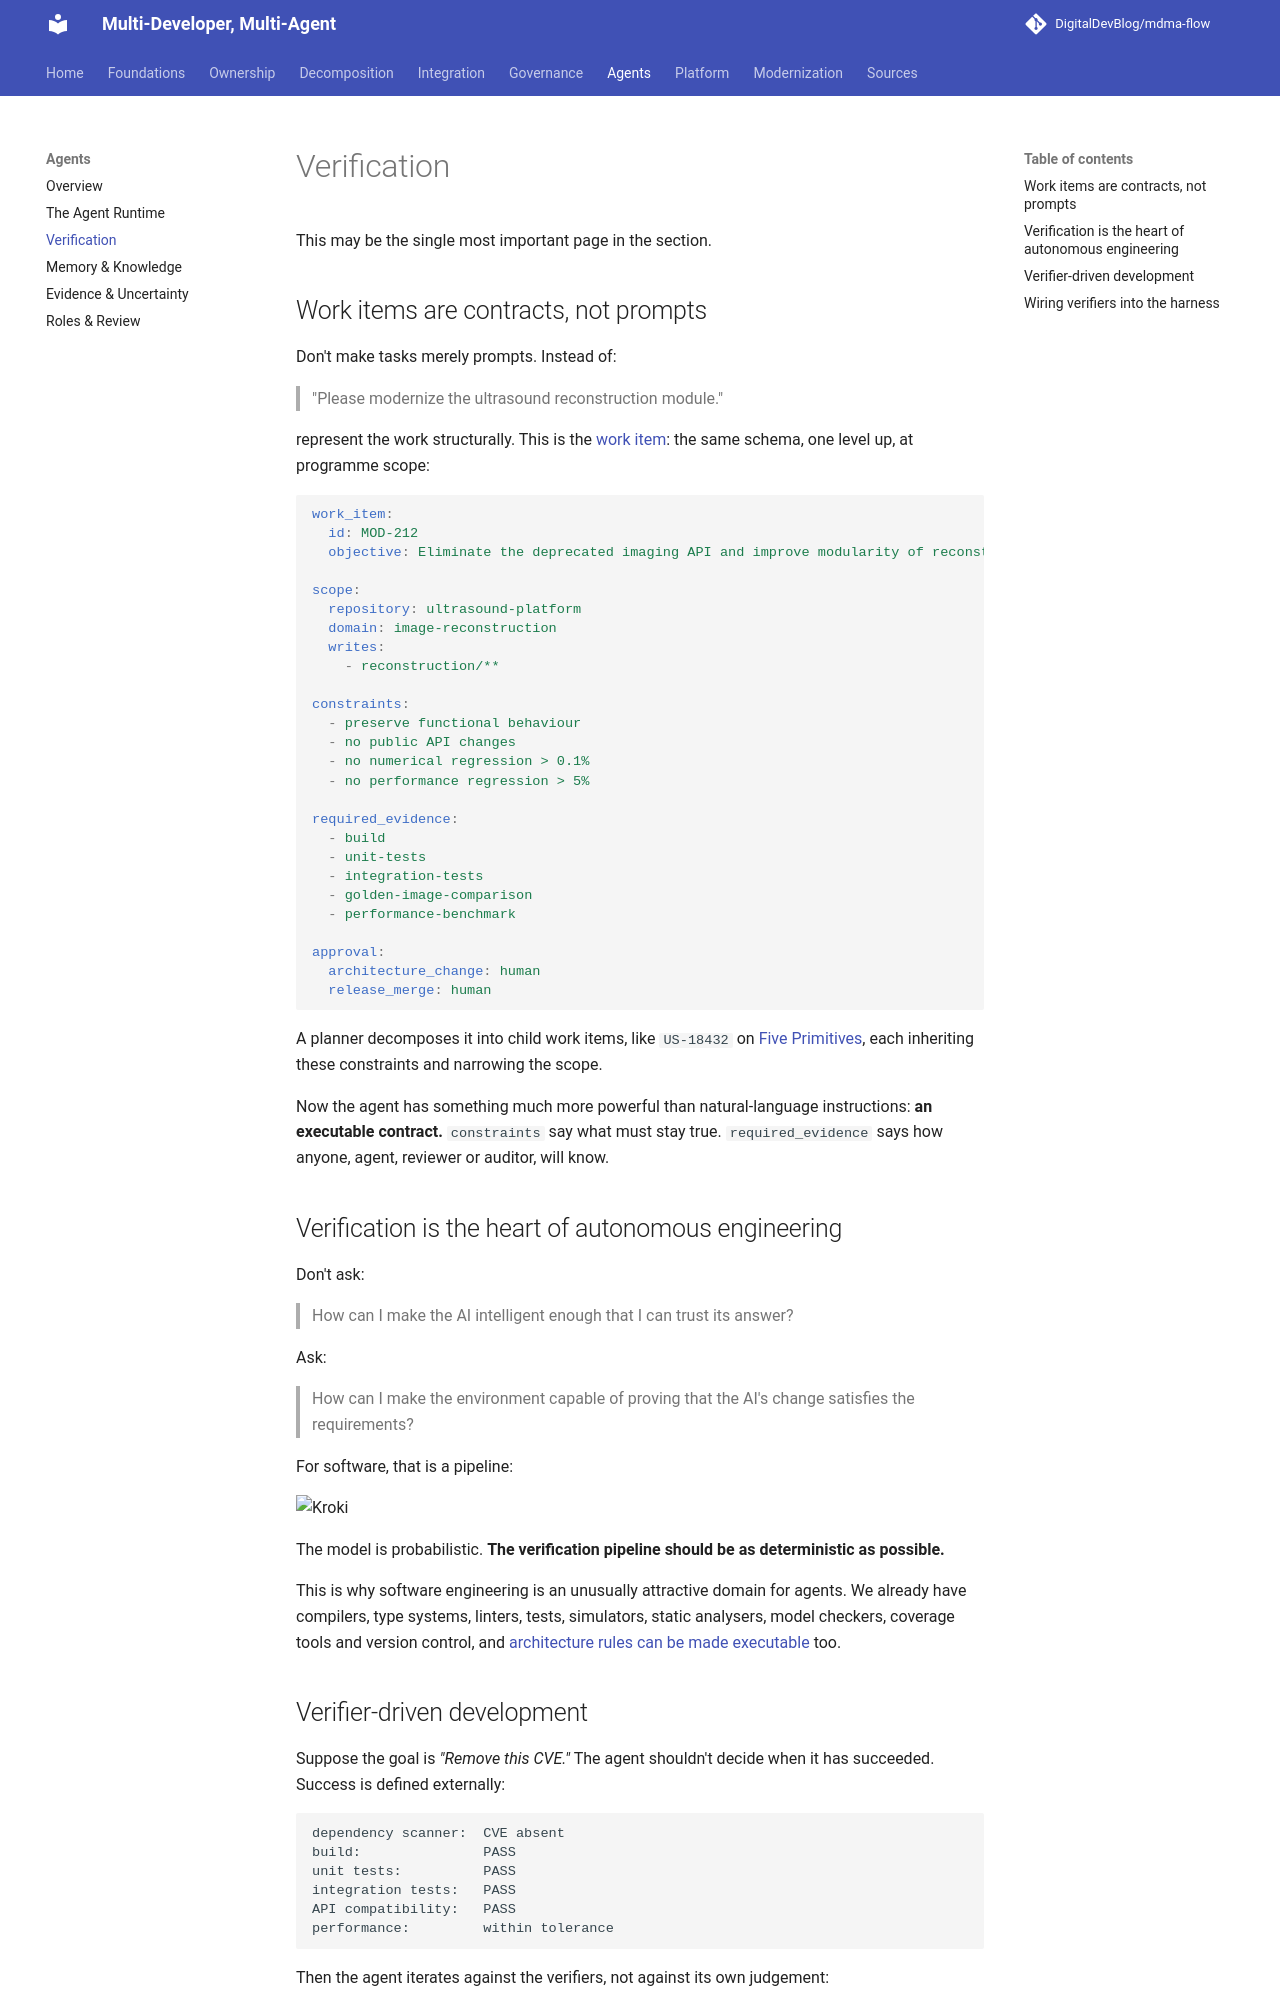

repository: DigitalDevBlog/mdma-flow · page: 0.1/agents/verification/index.html · generator: mkdocs

# Verification

This may be the single most important page in the section.

## Work items are contracts, not prompts

Don't make tasks merely prompts. Instead of:

> "Please modernize the ultrasound reconstruction module."

represent the work structurally. This is the [work item](../platform/primitives.md): the same
schema, one level up, at programme scope:

```yaml
work_item:
  id: MOD-212
  objective: Eliminate the deprecated imaging API and improve modularity of reconstruction

scope:
  repository: ultrasound-platform
  domain: image-reconstruction
  writes:
    - reconstruction/**

constraints:
  - preserve functional behaviour
  - no public API changes
  - no numerical regression > 0.1%
  - no performance regression > 5%

required_evidence:
  - build
  - unit-tests
  - integration-tests
  - golden-image-comparison
  - performance-benchmark

approval:
  architecture_change: human
  release_merge: human
```

A planner decomposes it into child work items, like `US-18432` on
[Five Primitives](../platform/primitives.md#a-work-item-concretely), each inheriting these
constraints and narrowing the scope.

Now the agent has something much more powerful than natural-language instructions: **an
executable contract.** `constraints` say what must stay true. `required_evidence` says how
anyone, agent, reviewer or auditor, will know.

## Verification is the heart of autonomous engineering

Don't ask:

> How can I make the AI intelligent enough that I can trust its answer?

Ask:

> How can I make the environment capable of proving that the AI's change satisfies the
> requirements?

For software, that is a pipeline:

```kroki-d2
direction: down

propose: "Model proposes change" {
  style.fill: "#f3f0ff"
}
build: "Build" {
  grid-columns: 2
  compile: "Compiler"
  static: "Static analysis"
}
tests: "Tests" {
  grid-columns: 3
  unit: "Unit"
  integ: "Integration"
  system: "System"
}
compare: "Comparison" {
  grid-columns: 3
  behav: "Behaviour"
  perf: "Performance"
  sec: "Security"
}
accept: "Acceptance criteria" {
  style.fill: "#e6fcf5"
}

propose -> build -> tests -> compare -> accept
```

The model is probabilistic. **The verification pipeline should be as deterministic as possible.**

This is why software engineering is an unusually attractive domain for agents. We already have
compilers, type systems, linters, tests, simulators, static analysers, model checkers, coverage
tools and version control, and [architecture rules can be made executable](../governance/executable-architecture.md)
too.

## Verifier-driven development

Suppose the goal is *"Remove this CVE."* The agent shouldn't decide when it has succeeded.
Success is defined externally:

```text
dependency scanner:  CVE absent
build:               PASS
unit tests:          PASS
integration tests:   PASS
API compatibility:   PASS
performance:         within tolerance
```

Then the agent iterates against the verifiers, not against its own judgement:

```kroki-d2
direction: down

a1: "Attempt 1"
r1: "scanner PASS\nbuild FAIL" {
  style.fill: "#ffe3e3"
  style.stroke: "#c92a2a"
}
a2: "Attempt 2"
r2: "build PASS\ntests FAIL" {
  style.fill: "#ffe3e3"
  style.stroke: "#c92a2a"
}
a3: "Attempt 3"
r3: "ALL PASS" {
  style.fill: "#e6fcf5"
}

a1 -> r1
r1 -> a2: "observes compiler error"
a2 -> r2
r2 -> a3: "investigates failing test"
a3 -> r3
```

Now autonomous iteration becomes much safer. Every failure is an input to the next attempt, not a
review finding: the same economics as
[executable architecture](../governance/executable-architecture.md#why-this-changes-the-economics).
